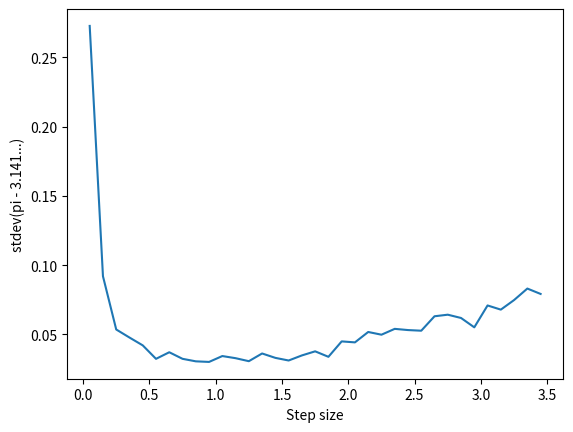

Python code for this plot:
import numpy as np
import matplotlib.pyplot as plt

def markov_pi(N, step_size):
    N_hits = 0
    x = 1
    y = 1

    # Generating all the random numbers at once with NumPy will be a bit faster
    random_numbers_x = np.random.uniform(-step_size, step_size, N)
    random_numbers_y = np.random.uniform(-step_size, step_size, N)

    for i in range(N):
        dx = random_numbers_x[i]
        dy = random_numbers_y[i]

        if abs(x + dx) < 1 and abs(y + dy) < 1:
            x += dx
            y += dy

        if x*x + y*y < 1:
            N_hits += 1


    fraction = N_hits / N * 4

    return fraction



N_runs = 100
N = 10000  # Throws per run

step_sizes = np.arange(0.05, 3.5, 0.1)
stdevs = []

for step_size in step_sizes:
    run_outputs = np.array([markov_pi(N, step_size) - np.pi for _ in range(N_runs)])

    # This sdev will decrease with increasing N. N_runs does not change it at all.
    stdev = np.std(run_outputs)

    stdevs.append(stdev)

plt.plot(step_sizes, stdevs)
plt.xlabel("Step size")
plt.ylabel("stdev(pi - 3.141...)")
plt.show()
